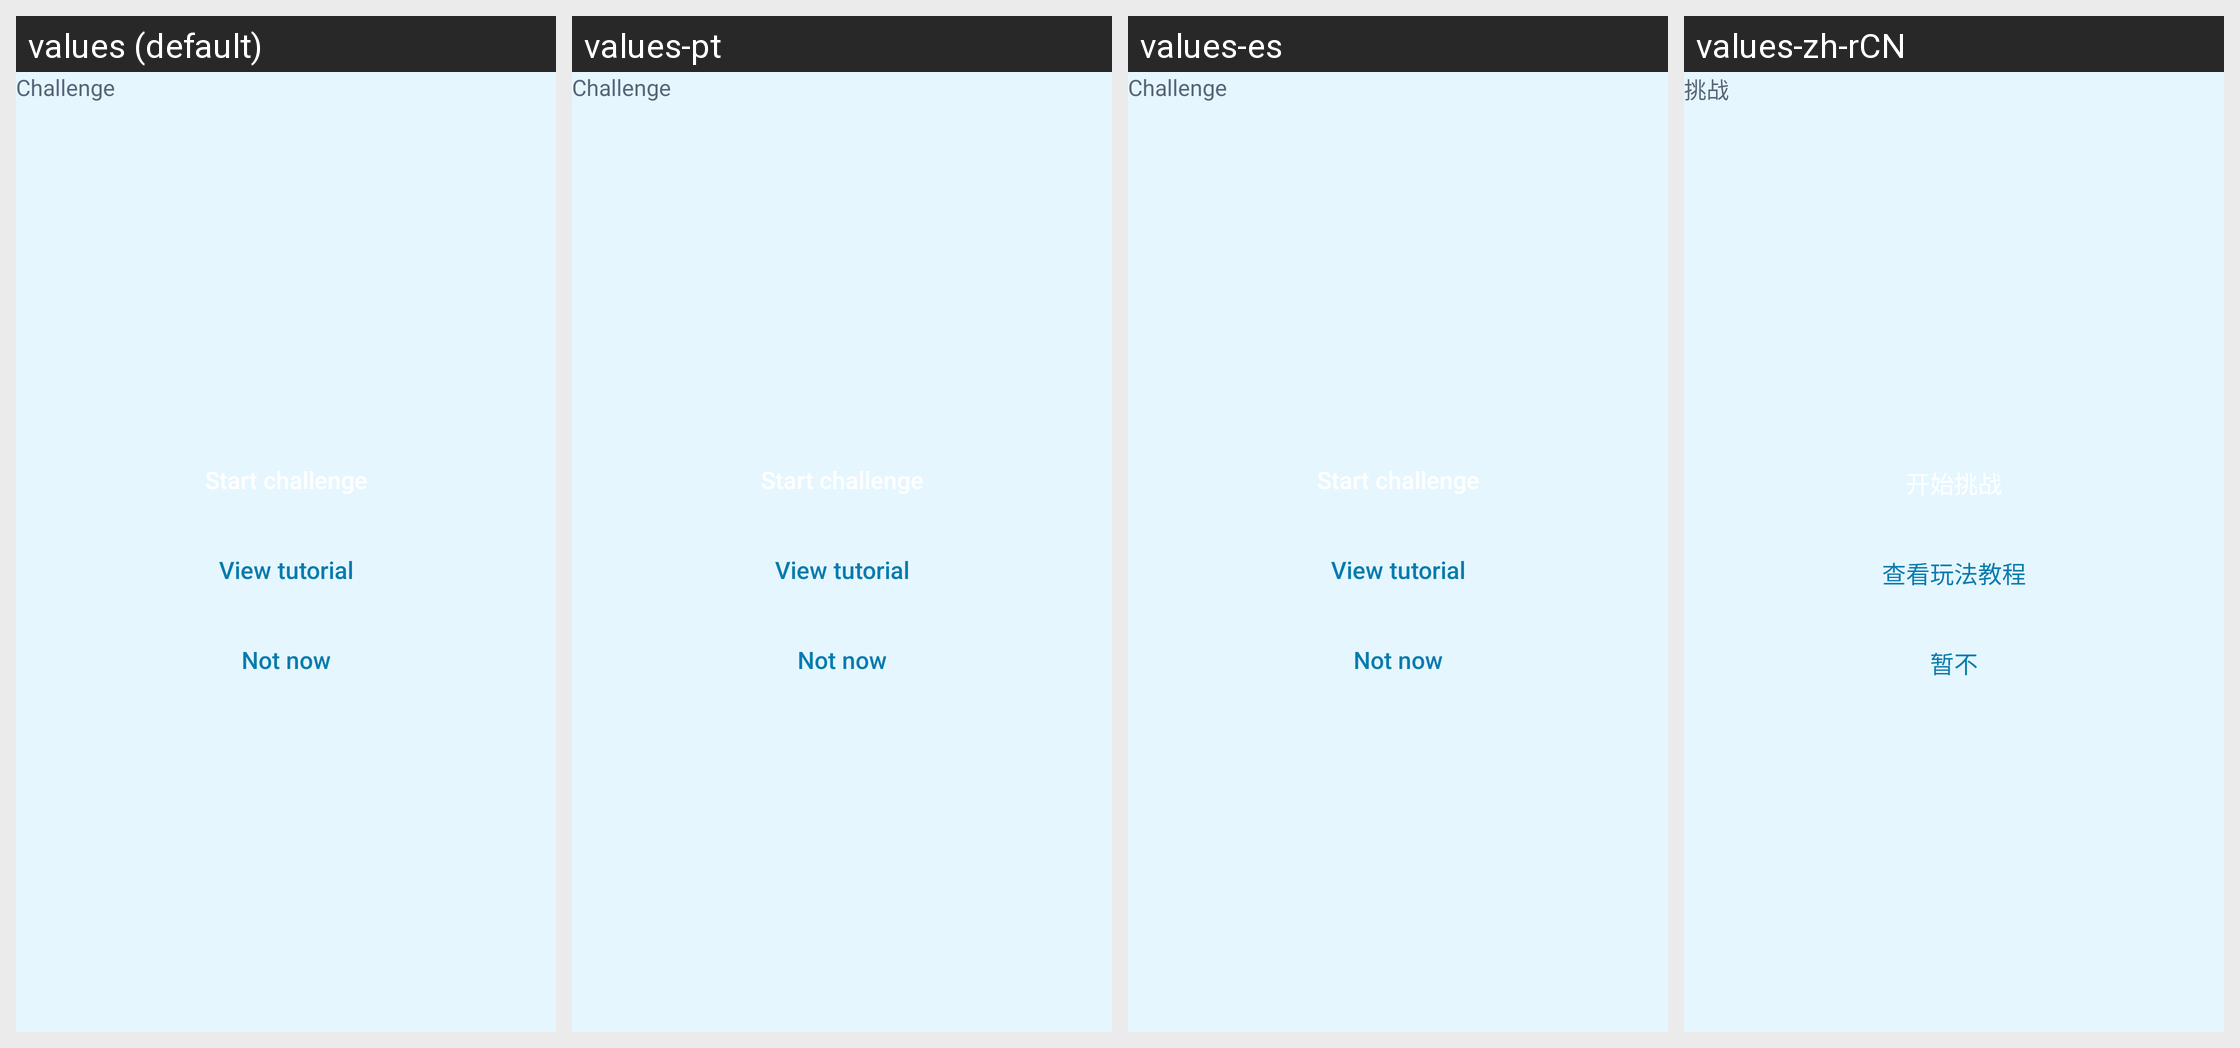

Translations of the strings shown on this Android screen, per locale in the grid:
Android screen res/layout/dialog_challenge_start.xml rendered under 4 locales, left to right: values (default), values-pt, values-es, values-zh-rCN. Device: Nexus 5 (rendered at 1080×1920; each locale shown at half size, 540×960, under a caption strip naming it); theme GdxTheme.
Other locales in the repository, not shown: values-bn, values-ca, values-cs, values-da, values-de, values-el, values-es-rES, values-fi, values-fr, values-hi, values-in, values-it, values-iw, values-kn, values-mr, values-ms, values-nl, values-pa, values-pt-rBR, values-ru, values-sv, values-th, values-tr, values-uk, values-vi, values-zh, values-zu.
Strings drawn on this screen, with the default value and each locale's value (text and hints the layout hard-codes, and strings that could not be matched under every locale, appear in the picture but are not listed):

dg_challenge_title
  values: Challenge
  values-pt: Challenge  [not translated; the default value is used]
  values-es: Challenge  [not translated; the default value is used]
  values-zh-rCN: 挑战  [from values-zh]

dg_tutorial
  values: View tutorial
  values-pt: View tutorial  [not translated; the default value is used]
  values-es: View tutorial  [not translated; the default value is used]
  values-zh-rCN: 查看玩法教程  [from values-zh]

dg_not_now
  values: Not now
  values-pt: Not now  [not translated; the default value is used]
  values-es: Not now  [not translated; the default value is used]
  values-zh-rCN: 暂不  [from values-zh]
